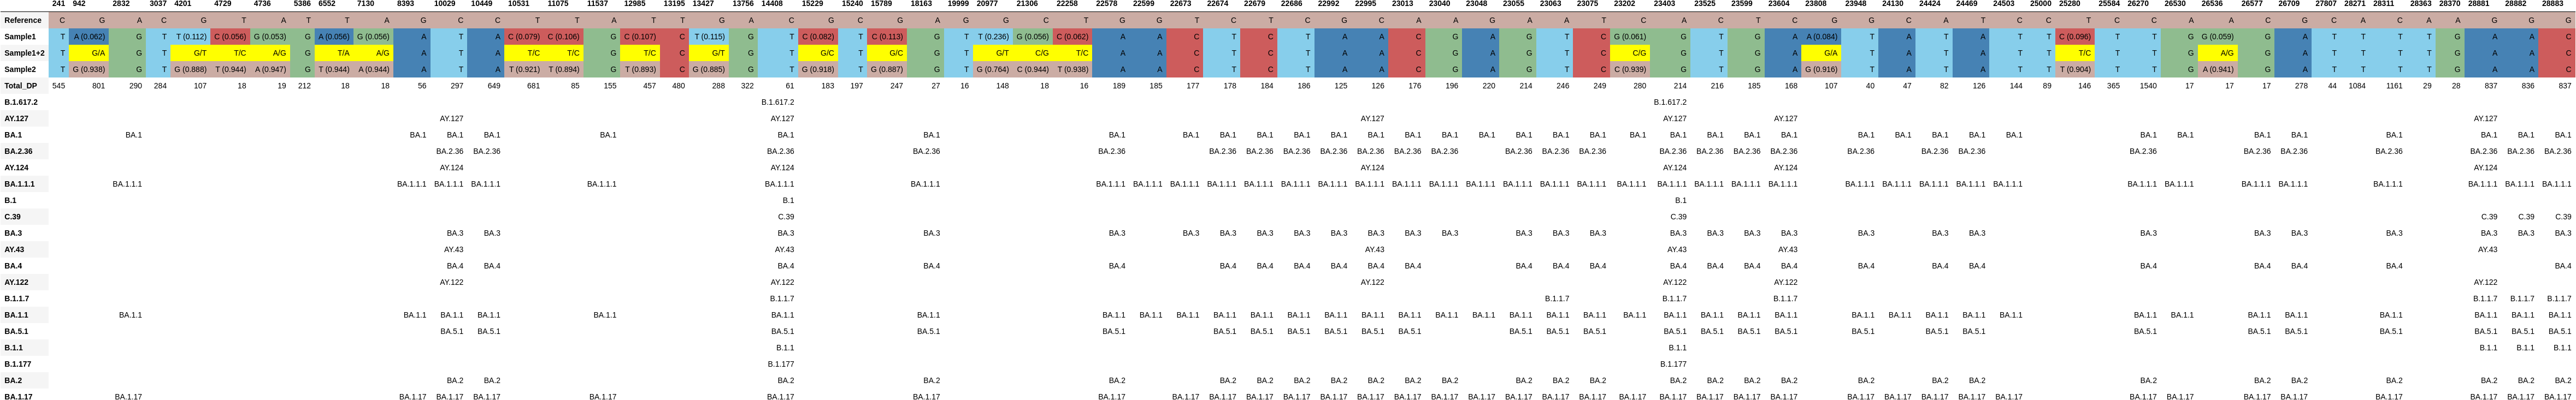

Data behind this chart, as committed beside it:
, 241, 942, 2832, 3037, 4201, 4729, 4736, 5386, 6552, 7130, 8393, 10029, 10449, 10531, 11075, 11537, 12985, 13195, 13427, 13756, 14408, 15229, 15240
Reference, C, G, A, C, G, T, A, T, T, A, G, C, C, T, T, A, T, T, G, A, C, G, C
Sample1, T, A (0.062), G, T, T (0.112), C (0.056), G (0.053), G, A (0.056), G (0.056), A, T, A, C (0.079), C (0.106), G, C (0.107), C, T (0.115), G, T, C (0.082), T
Sample1+2, T, G/A, G, T, G/T, T/C, A/G, G, T/A, A/G, A, T, A, T/C, T/C, G, T/C, C, G/T, G, T, G/C, T
Sample2, T, G (0.938), G, T, G (0.888), T (0.944), A (0.947), G, T (0.944), A (0.944), A, T, A, T (0.921), T (0.894), G, T (0.893), C, G (0.885), G, T, G (0.918), T
Total_DP, 545, 801, 290, 284, 107, 18, 19, 212, 18, 18, 56, 297, 649, 681, 85, 155, 457, 480, 288, 322, 61, 183, 197
B.1.617.2, , , , , , , , , , , , , , , , , , , , , B.1.617.2, , 
AY.127, , , , , , , , , , , , AY.127, , , , , , , , , AY.127, , 
BA.1, , , BA.1, , , , , , , , BA.1, BA.1, BA.1, , , BA.1, , , , , BA.1, , 
BA.2.36, , , , , , , , , , , , BA.2.36, BA.2.36, , , , , , , , BA.2.36, , 
AY.124, , , , , , , , , , , , AY.124, , , , , , , , , AY.124, , 
BA.1.1.1, , , BA.1.1.1, , , , , , , , BA.1.1.1, BA.1.1.1, BA.1.1.1, , , BA.1.1.1, , , , , BA.1.1.1, , 
B.1, , , , , , , , , , , , , , , , , , , , , B.1, , 
C.39, , , , , , , , , , , , , , , , , , , , , C.39, , 
BA.3, , , , , , , , , , , , BA.3, BA.3, , , , , , , , BA.3, , 
AY.43, , , , , , , , , , , , AY.43, , , , , , , , , AY.43, , 
BA.4, , , , , , , , , , , , BA.4, BA.4, , , , , , , , BA.4, , 
AY.122, , , , , , , , , , , , AY.122, , , , , , , , , AY.122, , 
B.1.1.7, , , , , , , , , , , , , , , , , , , , , B.1.1.7, , 
BA.1.1, , , BA.1.1, , , , , , , , BA.1.1, BA.1.1, BA.1.1, , , BA.1.1, , , , , BA.1.1, , 
BA.5.1, , , , , , , , , , , , BA.5.1, BA.5.1, , , , , , , , BA.5.1, , 
B.1.1, , , , , , , , , , , , , , , , , , , , , B.1.1, , 
B.1.177, , , , , , , , , , , , , , , , , , , , , B.1.177, , 
BA.2, , , , , , , , , , , , BA.2, BA.2, , , , , , , , BA.2, , 
BA.1.17, , , BA.1.17, , , , , , , , BA.1.17, BA.1.17, BA.1.17, , , BA.1.17, , , , , BA.1.17, , 
